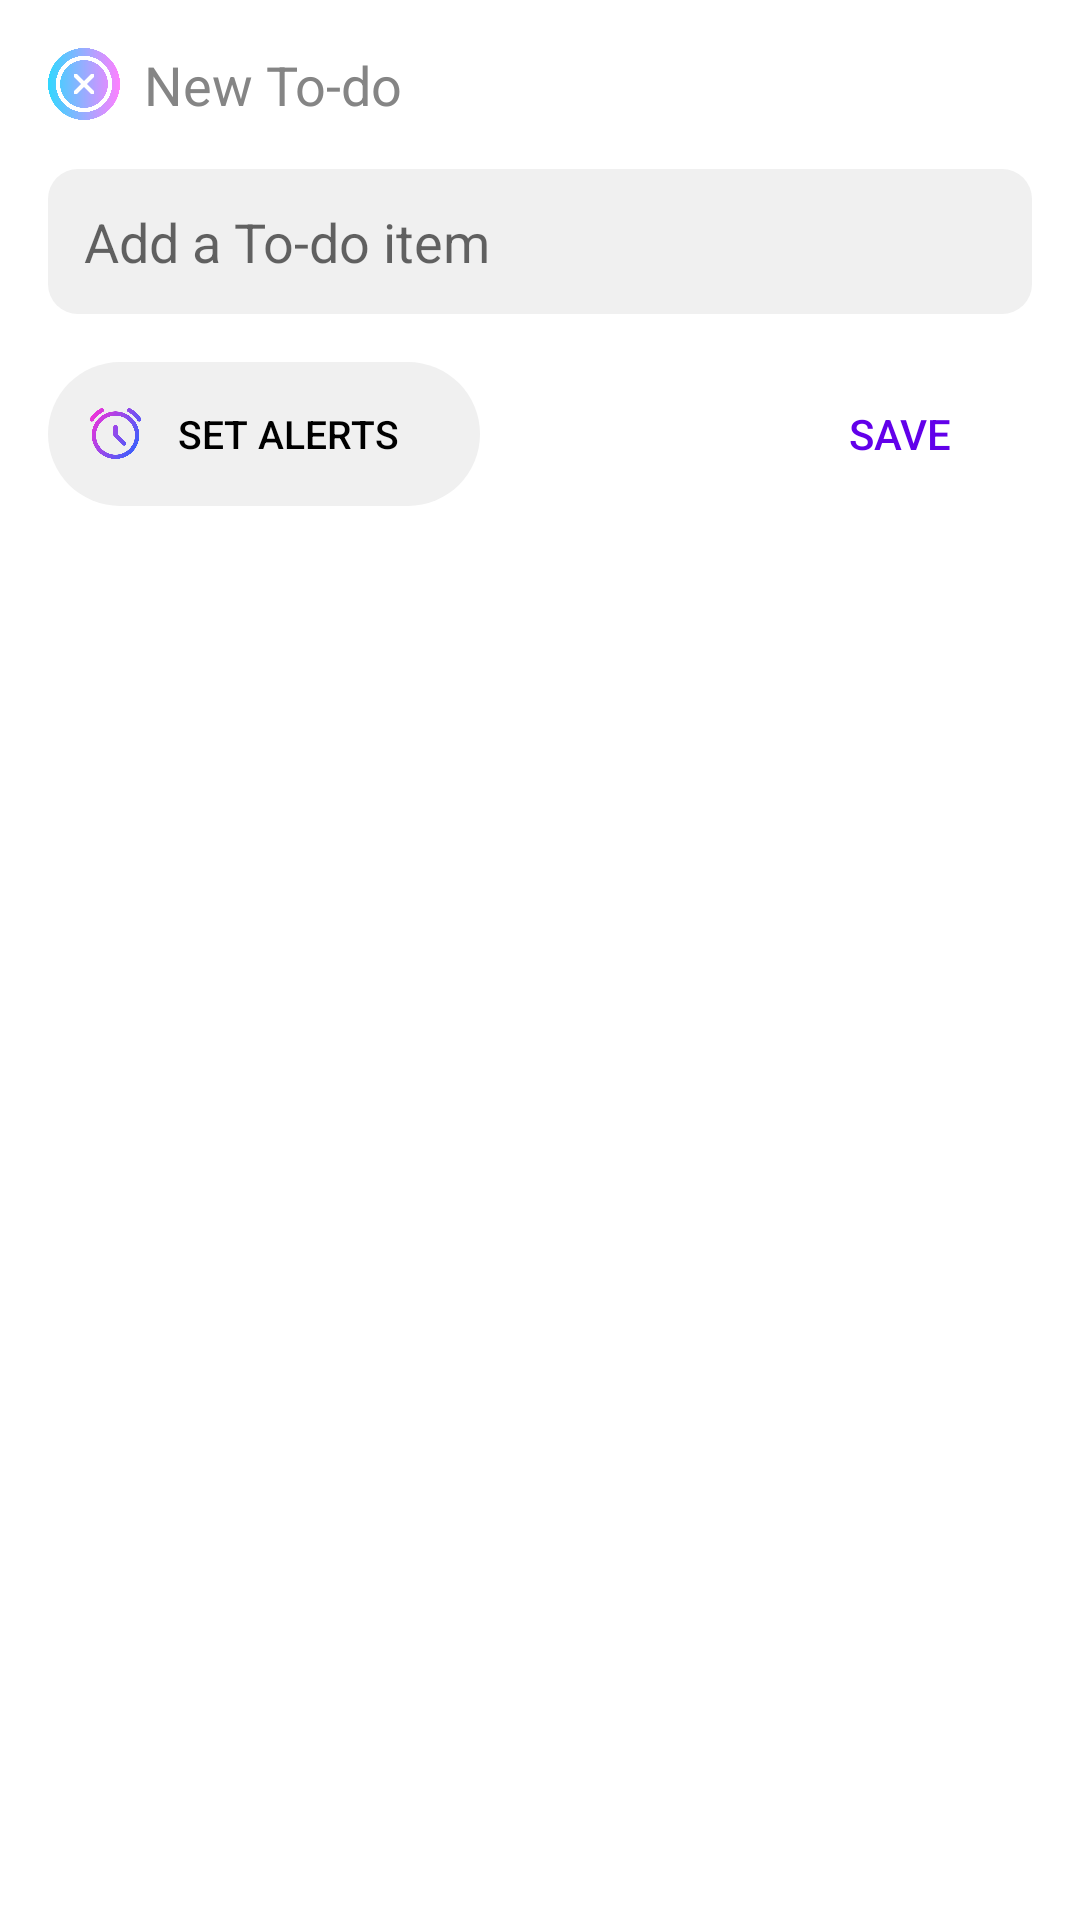

Reconstruct the res/layout file that produces this screen, plus the resources it refers to.
<!-- AndroidManifest.xml: application theme AppTheme.NoActionBar -->
<!-- res/layout/fragment_add_task_bottom_sheet.xml -->
<?xml version="1.0" encoding="utf-8"?>
<LinearLayout xmlns:android="http://schemas.android.com/apk/res/android"
    android:layout_width="match_parent"
    android:layout_height="wrap_content"
    android:orientation="vertical"
    android:background="@color/white"
    android:padding="16dp">

    <LinearLayout
        android:layout_width="match_parent"
        android:layout_height="wrap_content"
        android:orientation="horizontal"
        android:layout_marginBottom="8dp">

        <ImageView
            android:id="@+id/iv_cancel"
            android:layout_width="24dp"
            android:layout_height="24dp"
            android:src="@drawable/ic_cancel"
            android:layout_gravity="center_vertical" />

        <TextView
            android:id="@+id/tv_add_task_title"
            android:layout_width="wrap_content"
            android:layout_height="wrap_content"
            android:textColor="@color/grey"
            android:text="New To-do"
            android:textSize="18sp"
            android:layout_marginStart="8dp"
            android:layout_gravity="center_vertical" />
    </LinearLayout>

    <EditText
        android:id="@+id/et_task_name"
        android:layout_width="match_parent"
        android:layout_height="wrap_content"
        android:background="@drawable/rounded_edit_text"
        android:layout_marginTop="8dp"
        android:hint="Add a To-do item"
        android:padding="12dp" />

    <RelativeLayout
        android:layout_width="match_parent"
        android:layout_height="wrap_content"
        android:layout_marginTop="16dp">

        <FrameLayout
            android:id="@+id/fl_set_alerts"
            android:layout_width="wrap_content"
            android:layout_height="wrap_content"
            android:layout_alignParentStart="true"
            android:background="@drawable/rounded_set_alerts">

            <ImageView
                android:layout_width="23dp"
                android:layout_height="23dp"
                android:src="@drawable/ic_alarm"
                android:layout_gravity="center_vertical"
                android:layout_marginStart="5dp"
                android:scaleType="fitXY" />

            <Button
                android:id="@+id/btn_set_alerts"
                android:layout_width="wrap_content"
                android:layout_height="wrap_content"
                android:layout_marginStart="32dp"
                android:paddingEnd="16dp"
                android:background="@android:color/transparent"
                android:text="Set Alerts"
                android:textSize="13sp"
                android:textColor="@color/black"
                android:minWidth="100dp"/>
        </FrameLayout>

        <Button
            android:id="@+id/btn_save"
            android:layout_width="wrap_content"
            android:layout_height="wrap_content"
            android:layout_alignParentEnd="true"
            android:background="@android:color/transparent"
            android:textColor="@color/note"
            android:text="Save"/>
        </RelativeLayout>

</LinearLayout>
<!-- resources referenced by this layout -->
<resources>
  <color name="black">#000000</color>
  <color name="grey">#858585</color>
  <color name="note">#6200EA</color>
  <color name="white">#FFFFFF</color>
  <!-- drawable ic_alarm: png bitmap (drawable, 32496 bytes) -->
  <!-- drawable ic_cancel: png bitmap (drawable, 29454 bytes) -->
  <!-- drawable rounded_edit_text (drawable) -->
  <shape xmlns:android="http://schemas.android.com/apk/res/android">
      <solid android:color="@color/light_gray" />
      <corners android:radius="10dp" />
      <padding android:left="12dp" android:top="8dp" android:right="12dp" android:bottom="8dp" />
  </shape>
  <!-- drawable rounded_set_alerts (drawable) -->
  <shape xmlns:android="http://schemas.android.com/apk/res/android">
      <solid android:color="@color/light_gray" />
      <corners android:radius="200dp" />
      <padding android:left="6dp" android:top="0dp" android:right="6dp" android:bottom="0dp" />
  </shape>
  <style name="AppTheme.NoActionBar" parent="Theme.AppCompat.Light.NoActionBar">
          <item name="windowActionBar">false</item>
          <item name="windowNoTitle">true</item>
          <item name="android:windowBackground">@color/backgroundColor</item>
          <item name="colorPrimary">@android:color/transparent</item>
          <item name="colorPrimaryDark">@android:color/transparent</item>
          <item name="colorAccent">@color/colorAccent</item>
          <item name="android:statusBarColor">@android:color/transparent</item>
      </style>
  <color name="light_gray">#F0F0F0</color>
  <color name="backgroundColor">#FFFFFF</color>
  <color name="colorAccent">#FF4081</color>
</resources>
